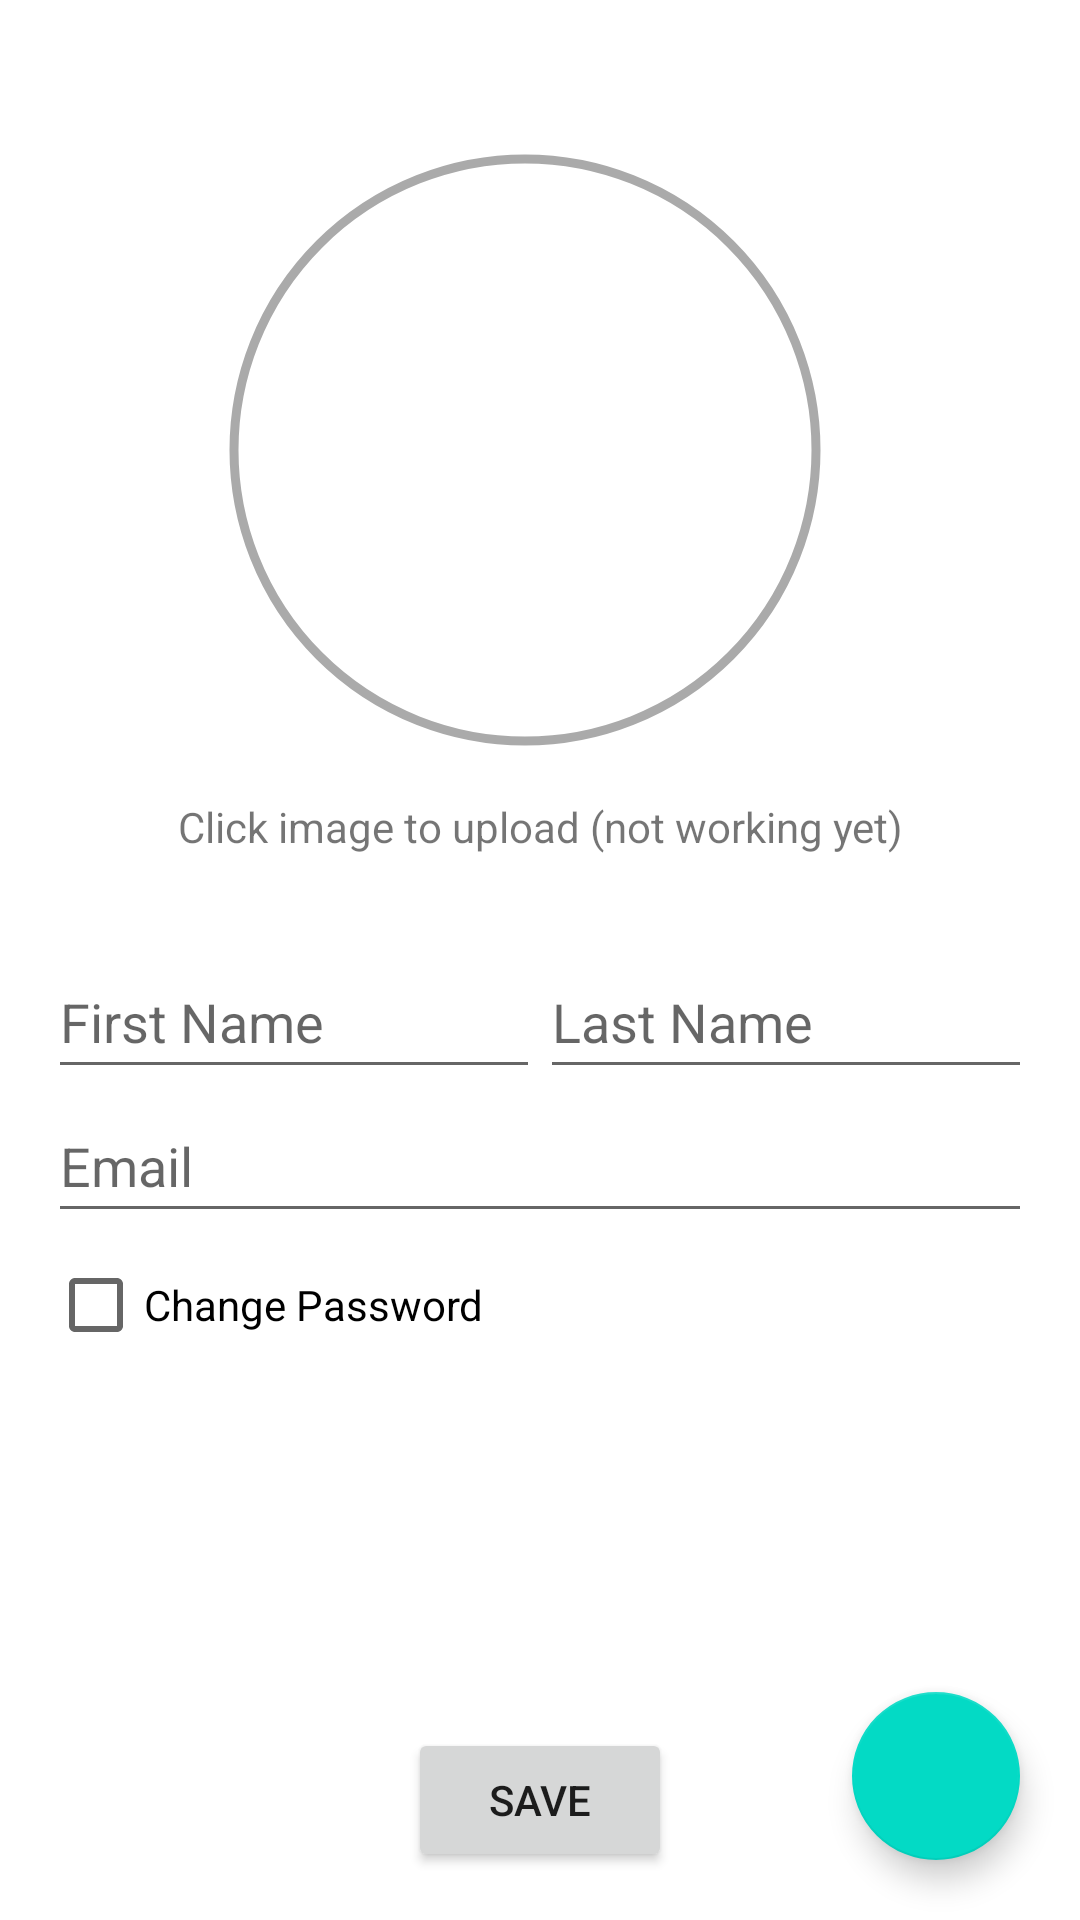

Reconstruct the res/layout file that produces this screen, plus the resources it refers to.
<!-- AndroidManifest.xml: application theme Theme.ShopIt -->
<!-- res/layout/fragment_profile.xml -->
<?xml version="1.0" encoding="utf-8"?>
<androidx.constraintlayout.widget.ConstraintLayout xmlns:android="http://schemas.android.com/apk/res/android"
    xmlns:app="http://schemas.android.com/apk/res-auto"
    xmlns:tools="http://schemas.android.com/tools"
    android:layout_width="match_parent"
    android:layout_height="match_parent"
    tools:context=".ui.profile.ProfileFragment">

    <LinearLayout
        android:layout_width="match_parent"
        android:layout_height="match_parent"
        android:layout_marginHorizontal="16dp"
        android:layout_marginBottom="16dp"
        android:orientation="vertical">

        <LinearLayout
            android:layout_width="match_parent"
            android:layout_height="wrap_content"
            android:orientation="vertical">

            <ScrollView
                android:id="@+id/scrollView2"
                android:layout_width="match_parent"
                android:layout_height="match_parent">

                <LinearLayout
                    android:layout_width="match_parent"
                    android:layout_height="wrap_content"
                    android:orientation="vertical">

                    <com.google.android.material.imageview.ShapeableImageView
                        android:id="@+id/edit_profile_image_button"
                        android:layout_width="200dp"
                        android:layout_height="200dp"
                        android:layout_gravity="center_horizontal"
                        android:layout_marginTop="50dp"
                        android:layout_marginEnd="5dp"
                        android:padding="3dp"
                        app:contentPadding="1dp"
                        app:shapeAppearanceOverlay="@style/roundedImageViewRounded"
                        app:srcCompat="@drawable/ic_person"
                        app:strokeColor="@android:color/darker_gray"
                        app:strokeWidth="3dp" />

                    <TextView
                        android:layout_width="match_parent"
                        android:layout_height="wrap_content"
                        android:layout_marginTop="16dp"
                        android:text="Click image to upload (not working yet)"
                        android:textAlignment="center" />

                    <LinearLayout
                        android:layout_width="match_parent"
                        android:layout_height="wrap_content"
                        android:layout_marginTop="30dp"
                        android:orientation="horizontal">

                        <EditText
                            android:id="@+id/edit_profile_firstname_edittext"
                            android:layout_width="0dp"
                            android:layout_height="wrap_content"
                            android:layout_weight="1"
                            android:ems="10"
                            android:hint="First Name"
                            android:inputType="text"
                            android:minHeight="48dp" />

                        <EditText
                            android:id="@+id/edit_profile_lastname_edittext"
                            android:layout_width="0dp"
                            android:layout_height="wrap_content"
                            android:layout_weight="1"
                            android:ems="10"
                            android:hint="Last Name"
                            android:inputType="text"
                            android:minHeight="48dp" />
                    </LinearLayout>

                    <EditText
                        android:id="@+id/edit_profile_email_edittext"
                        android:layout_width="match_parent"
                        android:layout_height="wrap_content"
                        android:hint="Email"
                        android:minHeight="48dp" />

                    <CheckBox
                        android:id="@+id/edit_profile_password_change_check_box"
                        android:layout_width="match_parent"
                        android:layout_height="wrap_content"
                        android:layout_marginTop="0dp"
                        android:text="Change Password" />

                    <LinearLayout
                        android:id="@+id/edit_profile_password_change_layout"
                        android:layout_width="match_parent"
                        android:layout_height="wrap_content"
                        android:orientation="vertical"
                        android:visibility="gone">

                        <EditText
                            android:id="@+id/edit_profile_original_password"
                            android:layout_width="match_parent"
                            android:layout_height="wrap_content"
                            android:hint="Original Password"
                            android:minHeight="48dp" />

                        <EditText
                            android:id="@+id/edit_profile_new_password"
                            android:layout_width="match_parent"
                            android:layout_height="wrap_content"
                            android:hint="New Password"
                            android:minHeight="48dp" />

                        <EditText
                            android:id="@+id/edit_profile_new_password_repeat"
                            android:layout_width="match_parent"
                            android:layout_height="wrap_content"
                            android:hint="Repeat New Password"
                            android:minHeight="48dp" />
                    </LinearLayout>
                </LinearLayout>
            </ScrollView>
        </LinearLayout>

        <LinearLayout
            android:layout_width="match_parent"
            android:layout_height="match_parent"
            android:gravity="bottom"
            android:minHeight="20dp"
            android:orientation="vertical">

            <Button
                android:id="@+id/edit_profile_save_button"
                android:layout_width="match_parent"
                android:layout_height="wrap_content"
                android:layout_gravity="bottom"
                android:layout_marginHorizontal="120dp"
                android:layout_marginTop="20dp"
                android:text="Save" />
        </LinearLayout>
    </LinearLayout>

    <com.google.android.material.floatingactionbutton.FloatingActionButton
        android:id="@+id/logoutButton"
        android:layout_width="wrap_content"
        android:layout_height="wrap_content"
        android:clickable="true"
        android:layout_margin="20dp"
        android:src="@drawable/ic_baseline_login_24"
        app:layout_constraintBottom_toBottomOf="parent"
        app:layout_constraintEnd_toEndOf="parent"/>

</androidx.constraintlayout.widget.ConstraintLayout>
<!-- resources referenced by this layout -->
<resources>
  <style name="roundedImageViewRounded">
          <item name="cornerFamily">rounded</item>
          <item name="cornerSize">50%</item>
      </style>
  <style name="Theme.ShopIt" parent="Theme.MaterialComponents.DayNight.DarkActionBar">
          
          <item name="colorPrimary">@color/purple_500</item>
          <item name="colorPrimaryVariant">@color/purple_700</item>
          <item name="colorOnPrimary">@color/white</item>
          
          <item name="colorSecondary">@color/teal_200</item>
          <item name="colorSecondaryVariant">@color/teal_700</item>
          <item name="colorOnSecondary">@color/black</item>
          
          <item name="android:statusBarColor" tools:targetApi="l">?attr/colorPrimaryVariant</item>
          
      </style>
  <!-- not gathered from this repository: default colours our renderer supplied (Android Studio template values) -->
  <color name="purple_500">#FF6200EE</color>
  <color name="purple_700">#FF3700B3</color>
  <color name="teal_200">#FF03DAC5</color>
  <color name="teal_700">#FF018786</color>
  <color name="black">#FF000000</color>
  <color name="white">#FFFFFFFF</color>
</resources>
